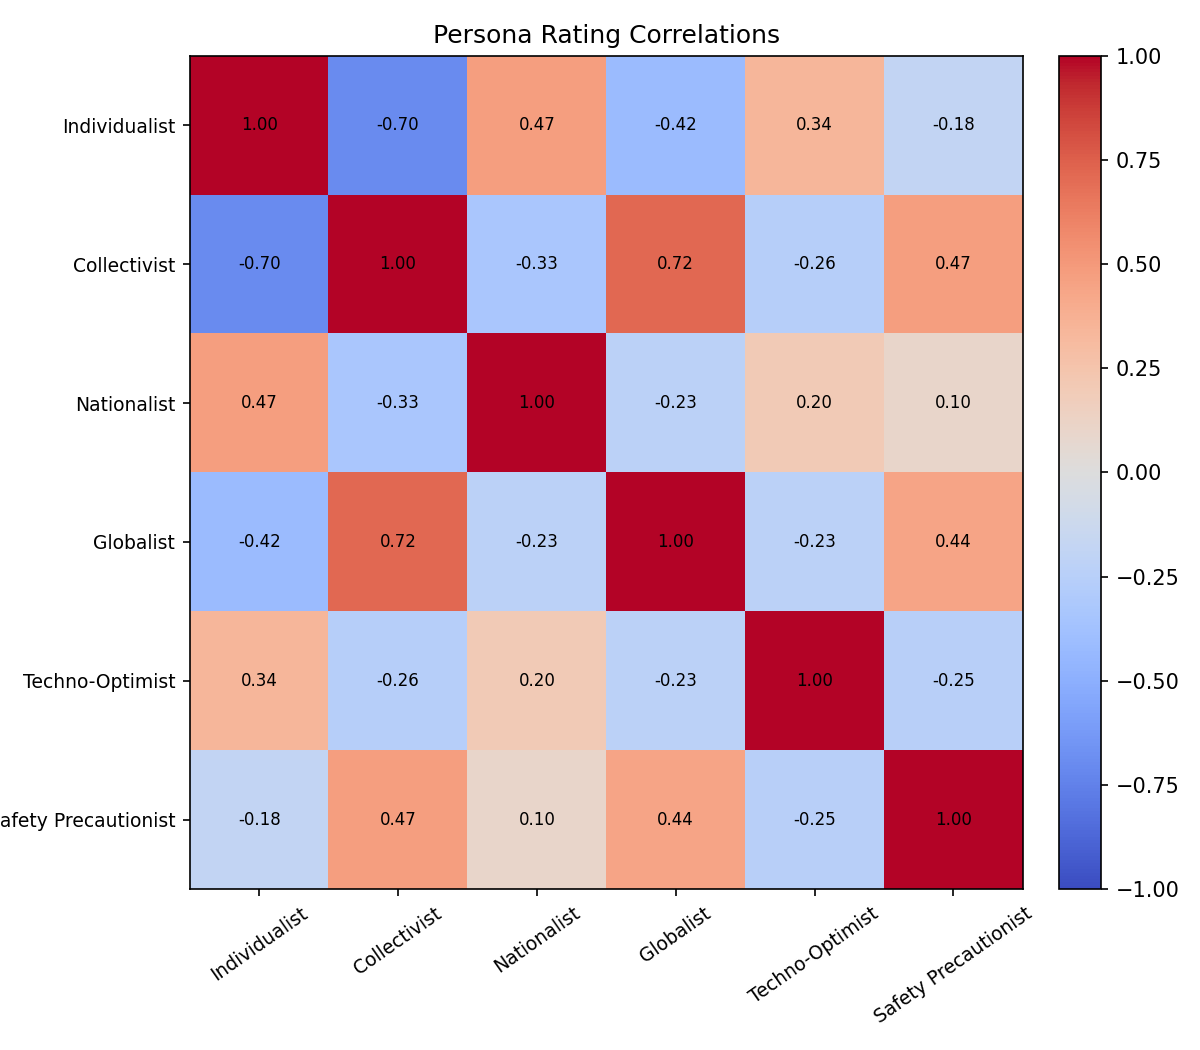

The table this chart was drawn from, first rows:
persona_a_id, persona_a_name, persona_b_id, persona_b_name, correlation
1, Individualist, 2, Collectivist, -0.700
1, Individualist, 5, Nationalist, 0.470
1, Individualist, 6, Globalist, -0.416
1, Individualist, 7, Techno-Optimist, 0.342
1, Individualist, 8, Safety Precautionist, -0.184
2, Collectivist, 5, Nationalist, -0.330
2, Collectivist, 6, Globalist, 0.718
2, Collectivist, 7, Techno-Optimist, -0.262
2, Collectivist, 8, Safety Precautionist, 0.473
5, Nationalist, 6, Globalist, -0.231
5, Nationalist, 7, Techno-Optimist, 0.197
5, Nationalist, 8, Safety Precautionist, 0.101
6, Globalist, 7, Techno-Optimist, -0.228
6, Globalist, 8, Safety Precautionist, 0.440
7, Techno-Optimist, 8, Safety Precautionist, -0.246
